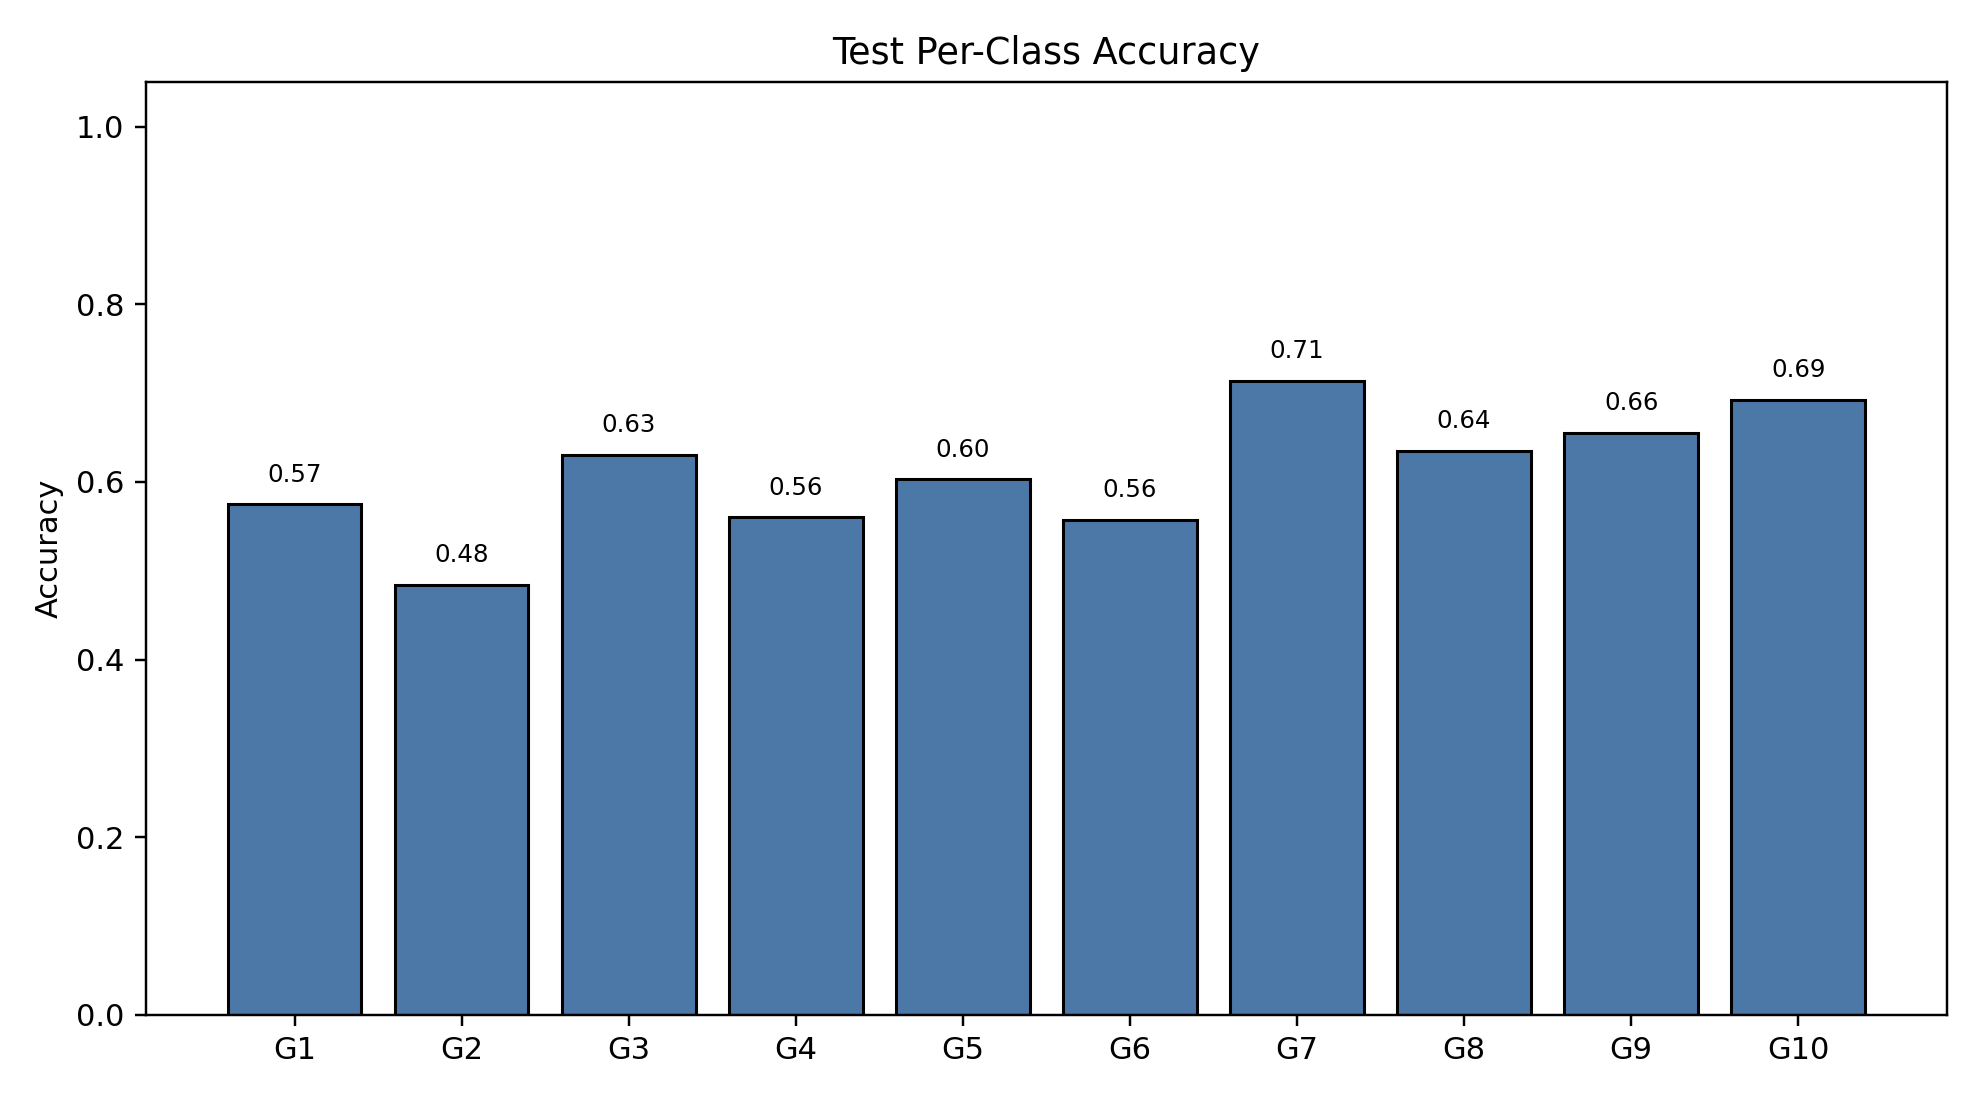

Data behind this chart, as committed beside it:
class_index, gesture_id, support, correct, accuracy
0, 1, 790, 454, 0.5747
1, 2, 692, 335, 0.4841
2, 3, 766, 483, 0.6305
3, 4, 743, 416, 0.5599
4, 5, 735, 443, 0.6027
5, 6, 763, 425, 0.557
6, 7, 755, 539, 0.7139
7, 8, 707, 449, 0.6351
8, 9, 687, 450, 0.655
9, 10, 683, 473, 0.6925
